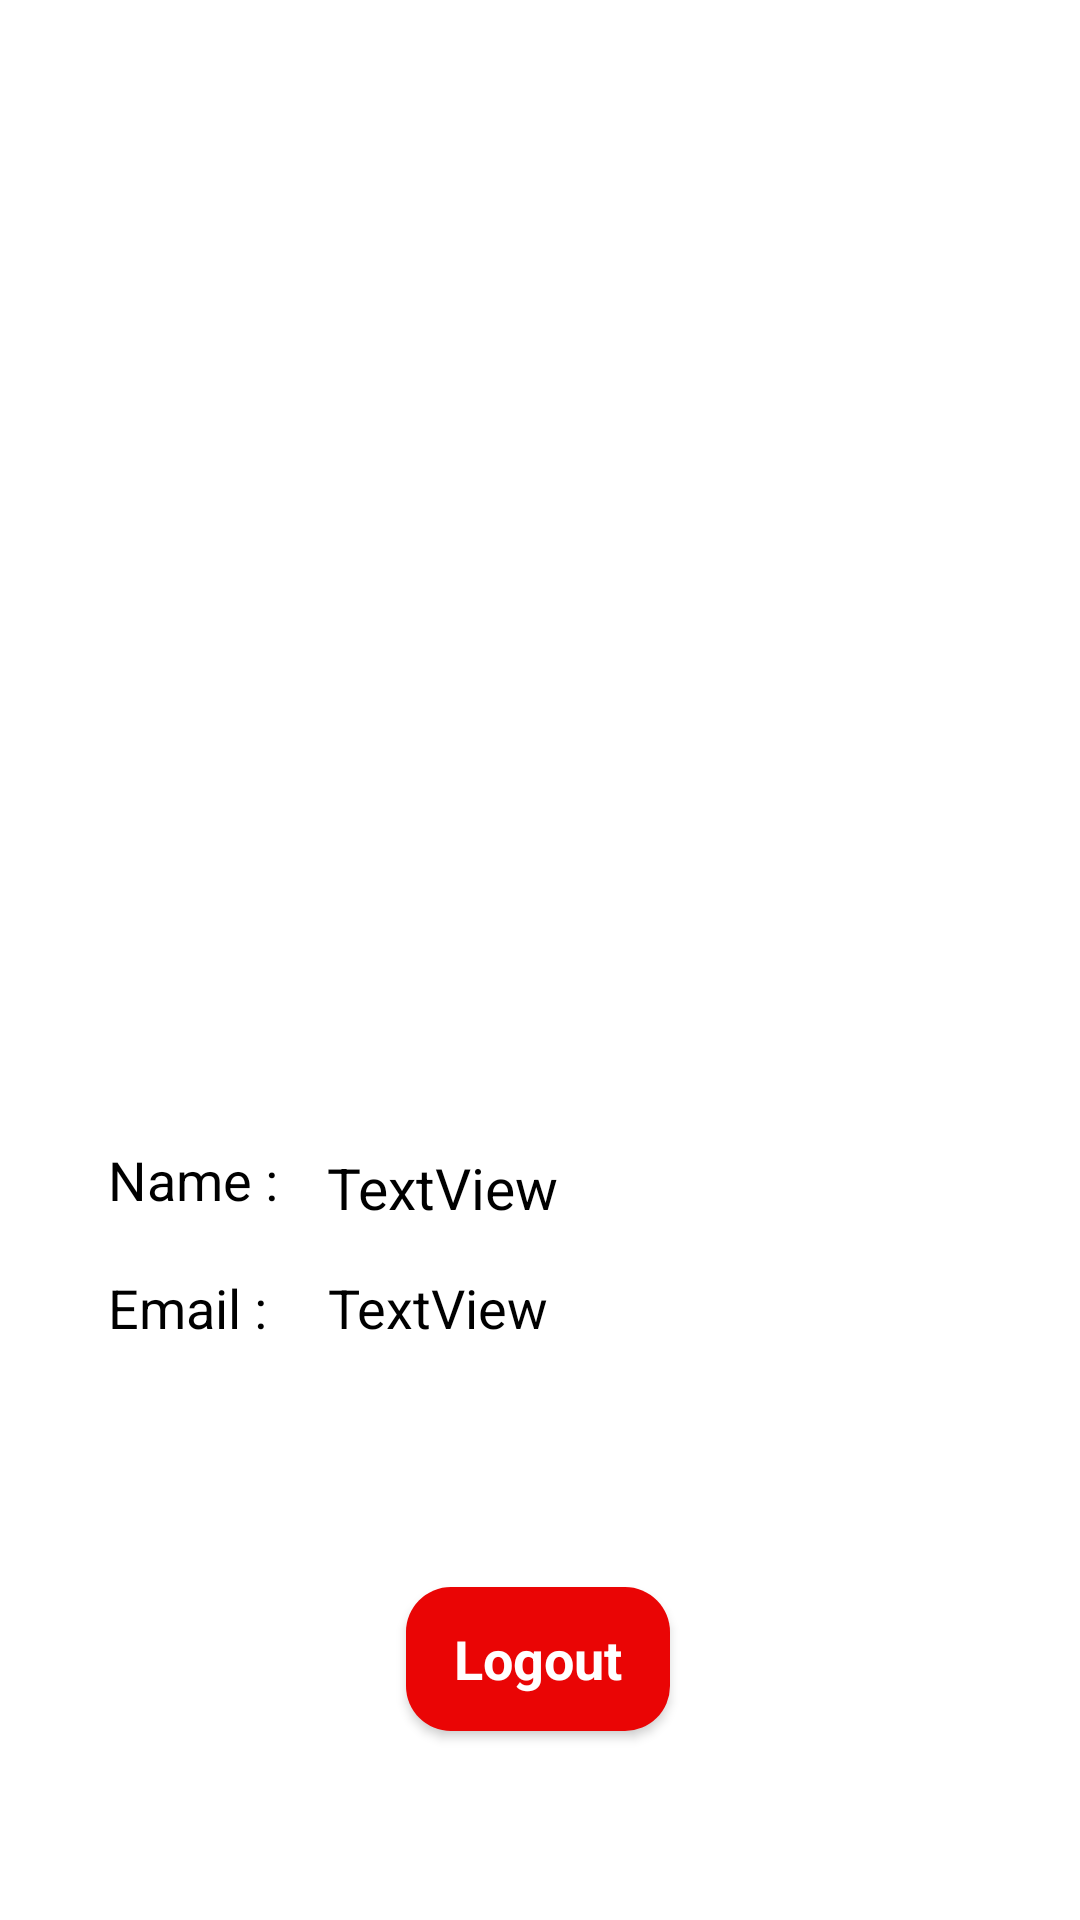

Layout XML and referenced resources for this Android screen:
<!-- AndroidManifest.xml: application theme Theme.UGCNETAPP -->
<!-- res/layout/activity_profile.xml -->
<?xml version="1.0" encoding="utf-8"?>
<androidx.constraintlayout.widget.ConstraintLayout xmlns:android="http://schemas.android.com/apk/res/android"
    xmlns:app="http://schemas.android.com/apk/res-auto"
    xmlns:tools="http://schemas.android.com/tools"
    android:layout_width="match_parent"
    android:layout_height="match_parent"
    tools:context=".authentication.ProfileActivity">

    
    
    
    
    
    
    
    
    
    


    <com.google.android.material.button.MaterialButton
        android:id="@+id/logout_btn"
        style="@style/Widget.MaterialComponents.TextInputLayout.OutlinedBox"
        android:layout_width="wrap_content"
        android:layout_height="wrap_content"

        android:background="@drawable/buttonstyle"
        android:gravity="center_horizontal|center_vertical"
        android:text="Logout"
        android:textAllCaps="false"
        android:textColor="@color/white"
        android:textSize="18sp"
        android:textStyle="bold"

        app:backgroundTint="#EA0505"
        app:layout_constraintBottom_toBottomOf="parent"
        app:layout_constraintEnd_toEndOf="parent"
        app:layout_constraintHorizontal_bias="0.498"
        app:layout_constraintStart_toStartOf="parent"
        app:layout_constraintTop_toBottomOf="@+id/linearLayout"
        app:layout_constraintVertical_bias="0.497" />

    <ImageView
        android:id="@+id/imageView3"
        android:layout_width="200dp"
        android:layout_height="200dp"
        android:layout_marginTop="90dp"
        android:src="@drawable/user"
        app:layout_constraintEnd_toEndOf="parent"
        app:layout_constraintHorizontal_bias="0.497"
        app:layout_constraintStart_toStartOf="parent"
        app:layout_constraintTop_toTopOf="parent" />

    <LinearLayout
        android:id="@+id/linearLayout"
        android:layout_width="match_parent"
        android:layout_height="wrap_content"

        android:layout_marginBottom="20dp"
        android:layout_marginTop="75dp"
        android:layout_marginHorizontal="10dp"
        android:orientation="vertical"
        app:layout_constraintTop_toBottomOf="@+id/imageView3"
        tools:layout_editor_absoluteX="16dp">


        <LinearLayout
            android:layout_width="match_parent"
            android:layout_height="wrap_content"
            android:layout_marginHorizontal="10dp">

            <TextView
                android:id="@+id/userName"
                android:layout_width="wrap_content"
                android:layout_height="wrap_content"
                android:layout_marginStart="16dp"
                android:layout_marginTop="15dp"
                android:text="Name : "
                android:textColor="@color/black"
                android:textSize="18sp"
                app:layout_constraintStart_toStartOf="parent"
                app:layout_constraintTop_toBottomOf="@+id/user_image" />

            <TextView
                android:id="@+id/user_name"
                android:layout_width="wrap_content"
                android:layout_height="wrap_content"
                android:layout_marginStart="12dp"
                android:layout_marginTop="18dp"
                android:text="TextView"
                android:textColor="@color/black"
                android:textSize="19sp"
                app:layout_constraintStart_toEndOf="@+id/userName"
                app:layout_constraintTop_toBottomOf="@+id/user_image" />


        </LinearLayout>

        <LinearLayout
            android:layout_width="match_parent"
            android:layout_height="58dp"
            android:layout_marginHorizontal="10dp">


            <TextView
                android:id="@+id/userEmail"
                android:layout_width="wrap_content"
                android:layout_height="wrap_content"
                android:layout_marginStart="16dp"
                android:layout_marginTop="15dp"
                android:text="Email : "
                android:textColor="@color/black"
                android:textSize="18sp"
                app:layout_constraintStart_toStartOf="parent"
                app:layout_constraintTop_toBottomOf="@+id/userName" />

            <TextView
                android:id="@+id/user_email"
                android:layout_width="wrap_content"
                android:layout_height="wrap_content"
                android:layout_marginStart="16dp"
                android:layout_marginTop="15dp"
                android:text="TextView"
                android:textColor="@color/black"
                android:textSize="18sp"
                app:layout_constraintStart_toEndOf="@+id/userEmail"
                app:layout_constraintTop_toBottomOf="@+id/user_name" />


        </LinearLayout>


    </LinearLayout>


</androidx.constraintlayout.widget.ConstraintLayout>
<!-- resources referenced by this layout -->
<resources>
  <!-- drawable buttonstyle (drawable) -->
  <?xml version="1.0" encoding="utf-8"?>
  <shape xmlns:android="http://schemas.android.com/apk/res/android">
  
      <solid android:color="#C11010" />
      <corners
          android:topLeftRadius="15dp"
          android:topRightRadius="15dp"
          android:bottomLeftRadius="15dp"
          android:bottomRightRadius="15dp" />
  </shape>
  <style name="Theme.UGCNETAPP" parent="Theme.MaterialComponents.DayNight.DarkActionBar">
          
          <item name="colorPrimary">@color/purple_500</item>
          <item name="colorPrimaryVariant">@color/purple_700</item>
          <item name="colorOnPrimary">@color/white</item>
          
          <item name="colorSecondary">@color/teal_200</item>
          <item name="colorSecondaryVariant">@color/teal_700</item>
          <item name="colorOnSecondary">@color/black</item>
          
          <item name="android:statusBarColor">?attr/colorPrimaryVariant</item>
          
      </style>
  <!-- not gathered from this repository: default colours our renderer supplied (Android Studio template values) -->
  <color name="purple_500">#FF6200EE</color>
  <color name="purple_700">#FF3700B3</color>
  <color name="teal_200">#FF03DAC5</color>
  <color name="teal_700">#FF018786</color>
  <color name="black">#FF000000</color>
  <color name="white">#FFFFFFFF</color>
</resources>
